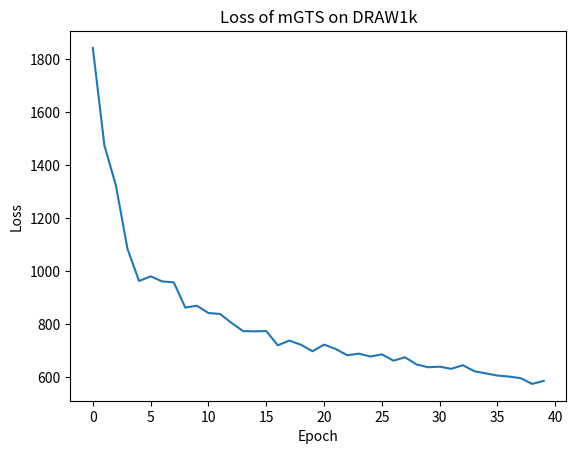

Python code for this plot:
import matplotlib.pyplot as plt


# data = [[108499996508160.0, 108249992921088.0, 108249999212544.0, 110000001253376.0, 106750000758784.0, 109000003682304.0, 109750001860608.0, 105749996896256.0, 107750000427008.0, 107249999544320.0, 107999999819776.0, 106249999876096.0, 105750003187712.0, 105000000815104.0, 106249999876096.0, 107749998329856.0, 105250000207872.0, 107499998937088.0, 107249997447168.0, 106749998661632.0, 107250001641472.0, 108499998605312.0, 103249996677120.0, 105999998386176.0, 106000000483328.0, 106499997171712.0, 107500001034240.0, 108749997998080.0, 110000005447680.0, 109000003682304.0, 107250003738624.0, 107749998329856.0, 108500002799616.0, 107999995625472.0, 108500002799616.0, 109499998273536.0, 107999999819776.0, 105750001090560.0, 105249998110720.0, 108000001916928.0, 107749998329856.0, 107250003738624.0, 108250003406848.0, 104749999325184.0, 107249997447168.0, 109250000977920.0, 106249999876096.0, 108749997998080.0, 106749998661632.0, 108500000702464.0, 109249998880768.0, 108000001916928.0, 108000001916928.0, 105999998386176.0, 107250001641472.0, 106999998054400.0, 107250001641472.0, 108250001309696.0, 105750001090560.0, 106500001366016.0, 107750004621312.0, 107750002524160.0, 107499998937088.0, 108749995900928.0, 106999998054400.0, 107250003738624.0, 109250000977920.0, 107249993252864.0, 107750002524160.0, 107750000427008.0, 106500001366016.0, 104000001146880.0, 106249999876096.0, 103250002968576.0, 106499997171712.0, 106000002580480.0, 108500002799616.0, 105999998386176.0, 108000006111232.0, 110500000038912.0]]
data = [[300.4397430419922, 240.2343521118164, 189.12602996826172, 154.85315704345703, 139.88196182250977, 109.93283081054688, 115.83873748779297, 119.65763854980469, 108.15556716918945, 102.7189826965332]]
data = [[1841.3082580566406, 1473.9281311035156, 1321.799072265625, 1083.14306640625, 962.2282562255859, 979.8545837402344, 960.5941314697266, 957.1943664550781, 861.9196472167969, 868.9218292236328, 841.4180450439453, 838.0005340576172, 804.0168304443359, 773.2330932617188, 772.4139709472656, 773.5087280273438, 719.7723999023438, 737.5106964111328, 721.8257446289062, 697.2399597167969, 722.1773834228516, 705.8173675537109, 682.2747497558594, 688.1401672363281, 677.4184875488281, 685.5446166992188, 661.7997741699219, 674.3598480224609, 647.6615142822266, 636.8925018310547, 639.1087646484375, 631.0290222167969, 644.6584014892578, 621.9120941162109, 613.6499786376953, 605.5604095458984, 601.8150482177734, 595.8415679931641, 574.0341339111328, 585.6041259765625]]

filename = 'loss_graph.png'
plt.ylabel('Loss')
plt.xlabel('Epoch')
plt.title('Loss of mGTS on DRAW1k')

t = [i for i in range(len(data[0]))]
for i in range(len(data)):
    plt.plot(t, data[i])
# plt.plot(data)
# plt.plot(validationLoss)
# plt.figlegend(['train', 'validation'], loc='upper left')
# plt.figlegend([f'Fold {i}' for i in range(len(data))], loc='upper right')
# plt.figlegend(['train'], loc='upper left')
plt.show()
# plt.savefig(filename)
